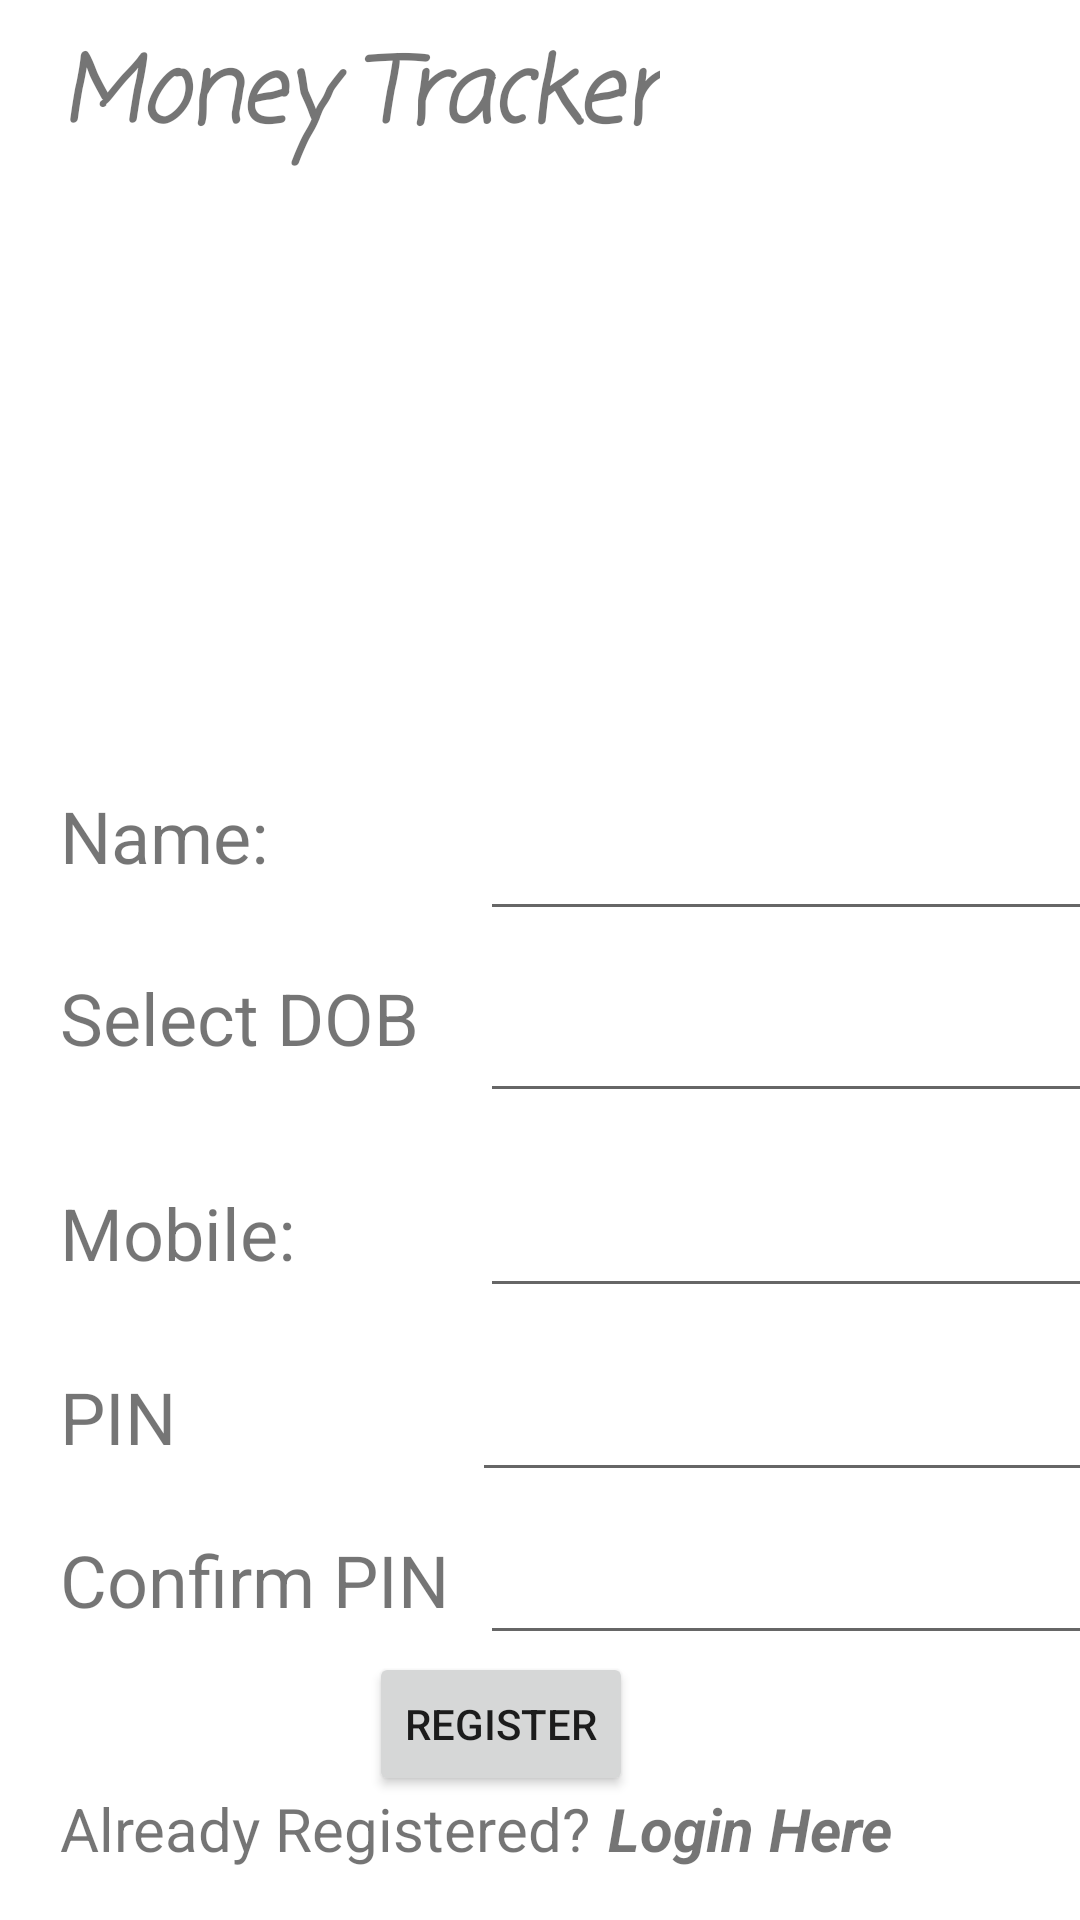

Produce the Android XML layout that renders to this screen, including the resource entries it uses.
<!-- AndroidManifest.xml: application theme Theme.MoneyTracker -->
<!-- res/layout/new_register_layout.xml -->
<?xml version="1.0" encoding="utf-8"?>
<androidx.constraintlayout.widget.ConstraintLayout xmlns:android="http://schemas.android.com/apk/res/android"
    xmlns:app="http://schemas.android.com/apk/res-auto"
    xmlns:tools="http://schemas.android.com/tools"
    android:layout_width="match_parent"
    android:layout_height="match_parent">

    <ImageView
        android:id="@+id/imageView3"
        android:layout_width="wrap_content"
        android:layout_height="wrap_content"
        app:layout_constraintBottom_toBottomOf="parent"
        app:layout_constraintEnd_toStartOf="@+id/guideline4"
        app:layout_constraintHorizontal_bias="0.532"
        app:layout_constraintStart_toStartOf="@+id/guideline3"
        app:layout_constraintTop_toTopOf="parent"
        app:layout_constraintVertical_bias="0.099"
        tools:srcCompat="@tools:sample/avatars" />

    <androidx.constraintlayout.widget.Guideline
        android:id="@+id/guideline3"
        android:layout_width="wrap_content"
        android:layout_height="wrap_content"
        android:orientation="vertical"
        app:layout_constraintGuide_begin="20dp" />

    <androidx.constraintlayout.widget.Guideline
        android:id="@+id/guideline4"
        android:layout_width="wrap_content"
        android:layout_height="wrap_content"
        android:orientation="vertical"
        app:layout_constraintGuide_end="20dp" />

    <TextView
        android:id="@+id/textView2"
        android:layout_width="wrap_content"
        android:layout_height="wrap_content"
        android:fontFamily="casual"
        android:text="@string/app_name"
        android:textSize="30sp"
        android:textStyle="bold|italic"
        app:layout_constraintBottom_toTopOf="@+id/imageView3"
        app:layout_constraintEnd_toStartOf="@+id/guideline4"
        app:layout_constraintHorizontal_bias="0.0"
        app:layout_constraintStart_toStartOf="@+id/guideline3"
        app:layout_constraintTop_toTopOf="parent"
        app:layout_constraintVertical_bias="0.554" />

    <androidx.constraintlayout.widget.Guideline
        android:id="@+id/guideline5"
        android:layout_width="wrap_content"
        android:layout_height="wrap_content"
        android:orientation="horizontal"
        app:layout_constraintGuide_begin="223dp" />

    <androidx.constraintlayout.widget.Guideline
        android:id="@+id/guideline6"
        android:layout_width="wrap_content"
        android:layout_height="wrap_content"
        android:orientation="horizontal"
        app:layout_constraintGuide_end="20dp" />

    <TextView
        android:id="@+id/textView5"
        android:layout_width="78dp"
        android:layout_height="34dp"
        android:text="Name:"
        android:textSize="24sp"
        app:layout_constraintBottom_toBottomOf="@+id/editTextName"
        app:layout_constraintEnd_toStartOf="@+id/editTextName"
        app:layout_constraintHorizontal_bias="0.0"
        app:layout_constraintStart_toStartOf="@+id/guideline3"
        app:layout_constraintTop_toTopOf="@+id/editTextName"
        app:layout_constraintVertical_bias="0.0" />

    <EditText
        android:id="@+id/editTextName"
        android:layout_width="wrap_content"
        android:layout_height="wrap_content"
        android:layout_marginTop="36dp"
        android:ems="10"
        android:inputType="textPersonName"
        android:minHeight="48dp"
        app:layout_constraintBottom_toTopOf="@+id/guideline6"
        app:layout_constraintEnd_toStartOf="@+id/guideline4"
        app:layout_constraintHorizontal_bias="0.0"
        app:layout_constraintStart_toStartOf="@+id/guideline7"
        app:layout_constraintTop_toTopOf="@+id/guideline5"
        app:layout_constraintVertical_bias="0.011"
        tools:ignore="SpeakableTextPresentCheck" />

    <TextView
        android:id="@+id/textView8"
        android:layout_width="wrap_content"
        android:layout_height="wrap_content"
        android:text="@string/date_of_birth"
        android:textSize="24sp"
        app:layout_constraintBottom_toTopOf="@+id/guideline6"
        app:layout_constraintEnd_toStartOf="@+id/editTextDOB"
        app:layout_constraintHorizontal_bias="0.0"
        app:layout_constraintStart_toStartOf="@+id/guideline3"
        app:layout_constraintTop_toBottomOf="@+id/textView5"
        app:layout_constraintVertical_bias="0.092" />

    <EditText
        android:id="@+id/editTextDOB"
        android:layout_width="wrap_content"
        android:layout_height="wrap_content"
        android:ems="10"
        android:focusable="false"
        android:inputType="textPersonName"
        android:minHeight="48dp"
        android:text=""
        app:layout_constraintBottom_toBottomOf="@+id/textView8"
        app:layout_constraintEnd_toStartOf="@+id/guideline4"
        app:layout_constraintHorizontal_bias="0.0"
        app:layout_constraintStart_toStartOf="@+id/guideline7"
        app:layout_constraintTop_toTopOf="@+id/textView8"
        app:layout_constraintVertical_bias="0.0"
        tools:ignore="SpeakableTextPresentCheck" />

    <TextView
        android:id="@+id/textView7"
        android:layout_width="wrap_content"
        android:layout_height="wrap_content"
        android:text="Mobile: "
        android:textSize="24sp"
        app:layout_constraintBottom_toTopOf="@+id/guideline6"
        app:layout_constraintEnd_toStartOf="@+id/editTextMobileNo"
        app:layout_constraintHorizontal_bias="0.0"
        app:layout_constraintStart_toStartOf="@+id/guideline3"
        app:layout_constraintTop_toBottomOf="@+id/textView8"
        app:layout_constraintVertical_bias="0.169" />

    <EditText
        android:id="@+id/editTextMobileNo"
        android:layout_width="wrap_content"
        android:layout_height="wrap_content"
        android:ems="10"
        android:inputType="phone"
        app:layout_constraintBottom_toBottomOf="@+id/textView7"
        app:layout_constraintEnd_toStartOf="@+id/guideline4"
        app:layout_constraintHorizontal_bias="0.0"
        app:layout_constraintStart_toStartOf="@+id/guideline7"
        app:layout_constraintTop_toTopOf="@+id/textView7"
        app:layout_constraintVertical_bias="0.0"
        tools:ignore="SpeakableTextPresentCheck,TouchTargetSizeCheck" />

    <TextView
        android:id="@+id/textView9"
        android:layout_width="wrap_content"
        android:layout_height="wrap_content"
        android:text="@string/pin"
        android:textSize="24sp"
        app:layout_constraintBottom_toTopOf="@+id/guideline6"
        app:layout_constraintEnd_toStartOf="@+id/editTextPINConfirm"
        app:layout_constraintHorizontal_bias="0.0"
        app:layout_constraintStart_toStartOf="@+id/guideline3"
        app:layout_constraintTop_toBottomOf="@+id/textView7"
        app:layout_constraintVertical_bias="0.18" />

    <EditText
        android:id="@+id/editTextPINConfirm"
        android:layout_width="wrap_content"
        android:layout_height="wrap_content"
        android:ems="10"
        android:inputType="numberPassword"
        app:layout_constraintBottom_toBottomOf="@+id/textView10"
        app:layout_constraintEnd_toStartOf="@+id/guideline4"
        app:layout_constraintHorizontal_bias="0.0"
        app:layout_constraintStart_toStartOf="@+id/guideline7"
        app:layout_constraintTop_toTopOf="@+id/textView10"
        app:layout_constraintVertical_bias="0.0"
        tools:ignore="SpeakableTextPresentCheck,TouchTargetSizeCheck" />

    <TextView
        android:id="@+id/textView10"
        android:layout_width="wrap_content"
        android:layout_height="wrap_content"
        android:text="@string/confirm_pin"
        android:textSize="24sp"
        app:layout_constraintBottom_toTopOf="@+id/guideline6"
        app:layout_constraintEnd_toStartOf="@+id/guideline4"
        app:layout_constraintHorizontal_bias="0.0"
        app:layout_constraintStart_toStartOf="@+id/guideline3"
        app:layout_constraintTop_toBottomOf="@+id/textView9"
        app:layout_constraintVertical_bias="0.223" />

    <EditText
        android:id="@+id/editTextPIN"
        android:layout_width="wrap_content"
        android:layout_height="wrap_content"
        android:ems="10"
        android:inputType="numberPassword"
        app:layout_constraintBottom_toBottomOf="@+id/textView9"
        app:layout_constraintEnd_toStartOf="@+id/guideline4"
        app:layout_constraintHorizontal_bias="0.09"
        app:layout_constraintStart_toStartOf="@+id/guideline7"
        app:layout_constraintTop_toTopOf="@+id/textView9"
        app:layout_constraintVertical_bias="0.0"
        tools:ignore="SpeakableTextPresentCheck,TouchTargetSizeCheck" />

    <androidx.constraintlayout.widget.Guideline
        android:id="@+id/guideline7"
        android:layout_width="wrap_content"
        android:layout_height="wrap_content"
        android:orientation="vertical"
        app:layout_constraintGuide_begin="160dp" />

    <Button
        android:id="@+id/registerbtn"
        android:layout_width="wrap_content"
        android:layout_height="wrap_content"
        android:text="@string/register"
        app:layout_constraintBottom_toTopOf="@+id/guideline6"
        app:layout_constraintEnd_toEndOf="parent"
        app:layout_constraintHorizontal_bias="0.452"
        app:layout_constraintStart_toStartOf="parent"
        app:layout_constraintTop_toBottomOf="@+id/textView10"
        app:layout_constraintVertical_bias="0.275" />

    <TextView
        android:id="@+id/textView11"
        android:layout_width="wrap_content"
        android:layout_height="wrap_content"
        android:text="Already Registered?"
        android:textSize="20sp"
        app:layout_constraintBottom_toTopOf="@+id/guideline6"
        app:layout_constraintEnd_toStartOf="@+id/guideline4"
        app:layout_constraintHorizontal_bias="0.0"
        app:layout_constraintStart_toStartOf="@+id/guideline3"
        app:layout_constraintTop_toBottomOf="@+id/registerbtn" />

    <TextView
        android:id="@+id/loginTV"
        android:layout_width="wrap_content"
        android:layout_height="wrap_content"
        android:text="Login Here"
        android:textSize="20sp"
        android:textStyle="bold|italic"
        app:layout_constraintBottom_toBottomOf="@+id/textView11"
        app:layout_constraintEnd_toStartOf="@+id/guideline4"
        app:layout_constraintHorizontal_bias="0.125"
        app:layout_constraintStart_toEndOf="@+id/textView11"
        app:layout_constraintTop_toTopOf="@+id/textView11"
        app:layout_constraintVertical_bias="0.0" />


</androidx.constraintlayout.widget.ConstraintLayout>
<!-- resources referenced by this layout -->
<resources>
  <string name="app_name">Money Tracker</string>
  <string name="confirm_pin">Confirm PIN</string>
  <string name="date_of_birth">Select DOB</string>
  <string name="pin">PIN</string>
  <string name="register">Register</string>
  <style name="Theme.MoneyTracker" parent="Theme.MaterialComponents.DayNight.DarkActionBar">
          
          <item name="colorPrimary">@color/purple_500</item>
          <item name="colorPrimaryVariant">@color/purple_700</item>
          <item name="colorOnPrimary">@color/white</item>
          
          <item name="colorSecondary">@color/teal_200</item>
          <item name="colorSecondaryVariant">@color/teal_700</item>
          <item name="colorOnSecondary">@color/black</item>
          
          <item name="android:statusBarColor">?attr/colorPrimaryVariant</item>
          
      </style>
  <!-- not gathered from this repository: default colours our renderer supplied (Android Studio template values) -->
  <color name="purple_500">#FF6200EE</color>
  <color name="purple_700">#FF3700B3</color>
  <color name="teal_200">#FF03DAC5</color>
  <color name="teal_700">#FF018786</color>
  <color name="black">#FF000000</color>
  <color name="white">#FFFFFFFF</color>
</resources>
